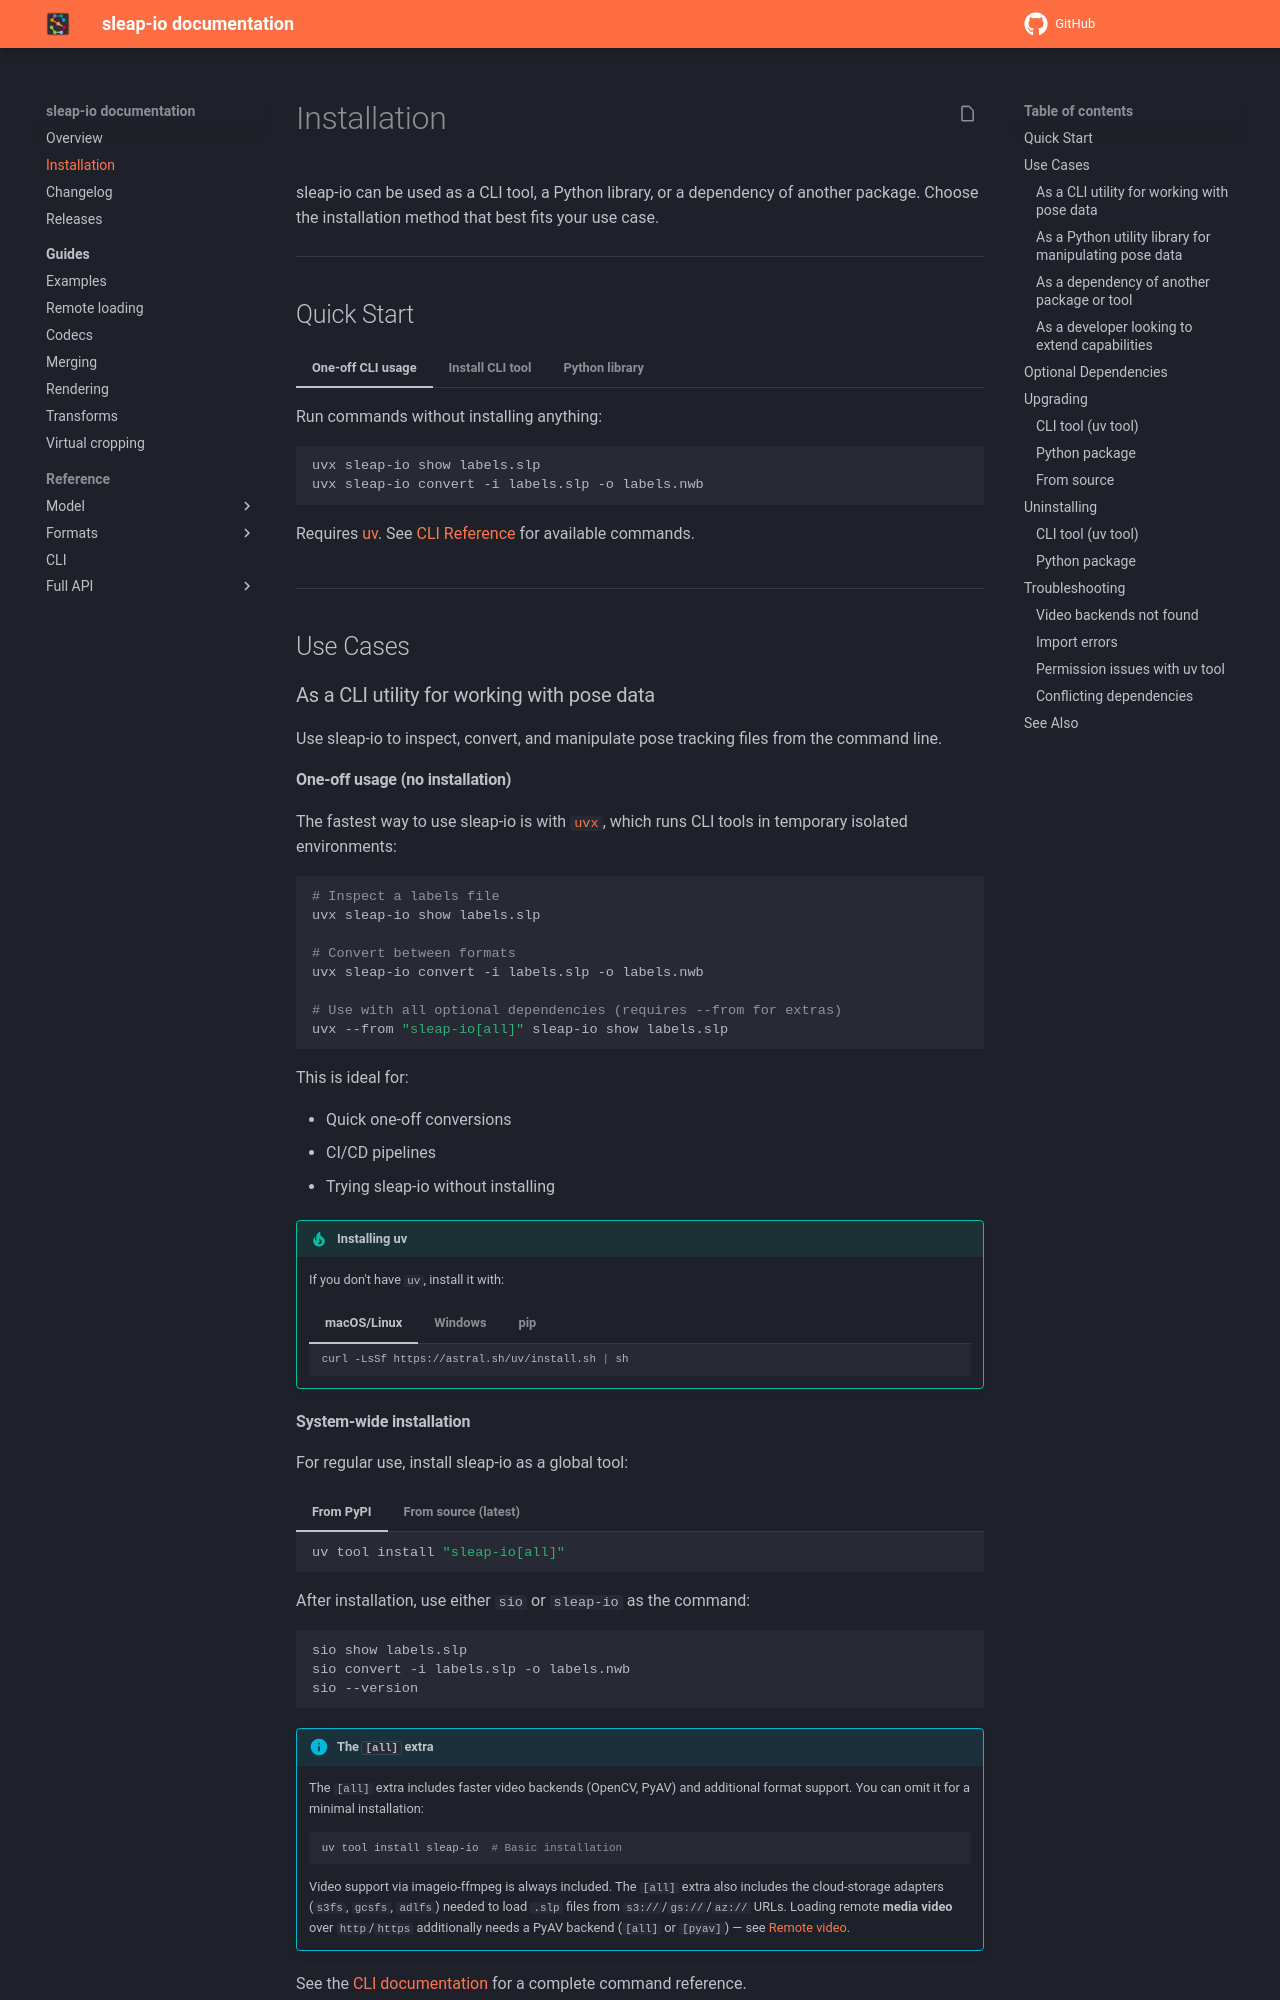

repository: talmolab/sleap-io · page: dev/install/index.html · generator: mkdocs

# Installation

sleap-io can be used as a CLI tool, a Python library, or a dependency of another package. Choose the installation method that best fits your use case.

---

## Quick Start

=== "One-off CLI usage"

    Run commands without installing anything:

    ```bash
    uvx sleap-io show labels.slp
    uvx sleap-io convert -i labels.slp -o labels.nwb
    ```

    Requires [uv](https://docs.astral.sh/uv/getting-started/installation/). See [CLI Reference](cli.md) for available commands.

=== "Install CLI tool"

    Install as a system-wide command:

    ```bash
    uv tool install "sleap-io[all]"
    ```

    Then use:

    ```bash
    sio show labels.slp
    ```

=== "Python library"

    Add to your project:

    ```bash
    pip install "sleap-io[all]"
    # or: uv add "sleap-io[all]"
    ```

    Then import:

    ```python
    import sleap_io as sio
    labels = sio.load_file("labels.slp")
    ```

---

## Use Cases

### As a CLI utility for working with pose data

Use sleap-io to inspect, convert, and manipulate pose tracking files from the command line.

#### One-off usage (no installation)

The fastest way to use sleap-io is with [`uvx`](https://docs.astral.sh/uv/), which runs CLI tools in temporary isolated environments:

```bash
# Inspect a labels file
uvx sleap-io show labels.slp

# Convert between formats
uvx sleap-io convert -i labels.slp -o labels.nwb

# Use with all optional dependencies (requires --from for extras)
uvx --from "sleap-io[all]" sleap-io show labels.slp
```

This is ideal for:

- Quick one-off conversions
- CI/CD pipelines
- Trying sleap-io without installing

!!! tip "Installing uv"
    If you don't have `uv`, install it with:

    === "macOS/Linux"
        ```bash
        curl -LsSf https://astral.sh/uv/install.sh | sh
        ```

    === "Windows"
        ```powershell
        powershell -ExecutionPolicy ByPass -c "irm https://astral.sh/uv/install.ps1 | iex"
        ```

    === "pip"
        ```bash
        pip install uv
        ```
